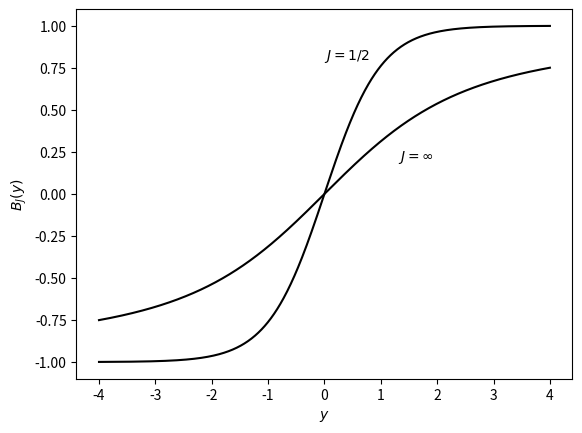
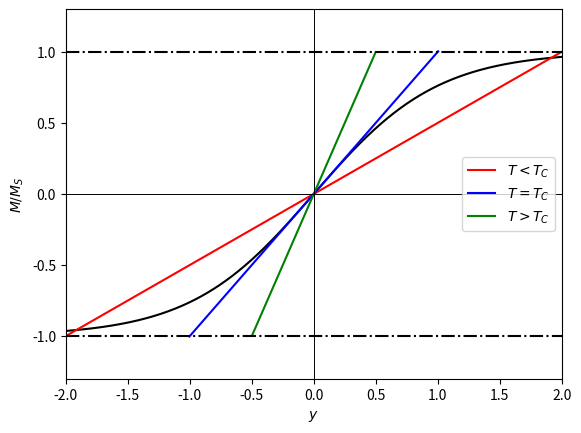
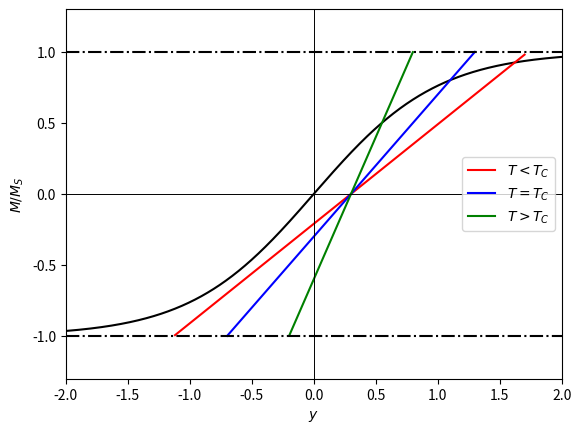
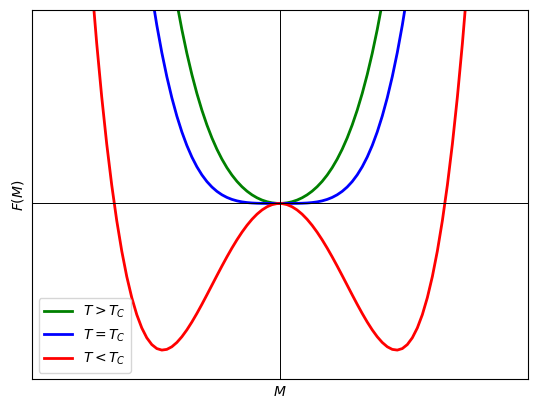
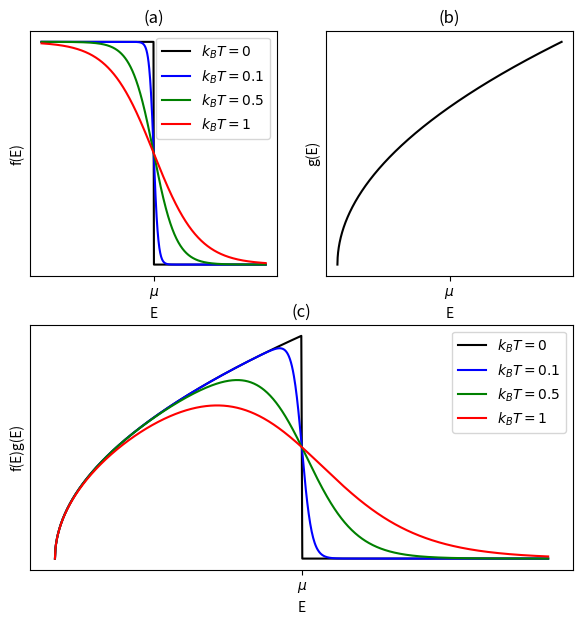

Generate these figures, in order, with matplotlib:
# -*- coding: utf-8 -*-
"""
Created on Sat Apr 20 21:56:19 2024

[redacted]
"""

import numpy as np
import matplotlib.pyplot as plt
import scipy.constants as cte

muB = cte.physical_constants['Bohr magneton'][0]

y=np.linspace(-4,4,1000)


plt.plot(y,np.tanh(y),"k")  
plt.plot(y,1/np.tanh(y)-1/y,"k")     
plt.annotate("$J=1/2$", (0,0.8))
plt.annotate("$J=\infty$", (1.3,0.2))
plt.xlabel("$y$")
plt.ylabel("$B_J(y)$")
    
plt.savefig("02-Brillouin.pdf",bbox_inches="tight")


plt.figure()

#%%

J=1/2


def M(y,T):
    return T*(y)

y=np.linspace(-2,2,1000)


plt.plot(y,np.tanh(y),"k")  
plt.plot(y,M(y,0.5),"red",label="$T<T_C$")
plt.plot(y[249:751],M(y[249:751],1),"blue",label="$T=T_C$")
plt.plot(y[375:625],M(y[375:625],2),"green",label="$T>T_C$")

plt.plot(y,[1]*len(y),"-.k")
plt.plot(y,[-1]*len(y),"-.k")

plt.ylim(-1.3,1.3)
plt.xlim(-2,2)
plt.plot([-1000,1000],[0,0],"k",linewidth=0.7)
plt.plot([0,0],[-15000,15000],"k",linewidth=0.7)

plt.xlabel("$y$")
plt.ylabel("$M/M_S$")
plt.ylim(-1.3,1.3)
plt.legend()
    
plt.savefig("05-TC.pdf",bbox_inches="tight")

#%%

plt.figure()
J=1/2


def M(y,T,y0):
    return T*(y-3*y0)

y=np.linspace(-2,2,1000)


plt.ylim(-1.3,1.3)
plt.xlim(-2,2)

plt.plot(y,np.tanh(y),"k")  
plt.plot(y[220:925],M(y[220:925],0.7,0.1),"red",label="$T<T_C$")
plt.plot(y[325:825],M(y[325:825],1,0.1),"blue",label="$T=T_C$")
plt.plot(y[450:700],M(y[450:700],2,0.1),"green",label="$T>T_C$")

plt.plot(y,[1]*len(y),"-.k")
plt.plot(y,[-1]*len(y),"-.k")

plt.plot([-1000,1000],[0,0],"k",linewidth=0.7)
plt.plot([0,0],[-15000,15000],"k",linewidth=0.7)

plt.xlabel("$y$")
plt.ylabel("$M/M_S$")
plt.ylim(-1.3,1.3)
plt.legend()
    
plt.savefig("05-TC-B.pdf",bbox_inches="tight")


#%%

def g_lande(S,L):
    J=S+L
    return (3/2)+(S*(S+1)-L*(L-1))/(2*J*(J+1))

def  Bmf(S,T):
    bmf=(3*cte.Boltzmann*T)/((S+1)*g_lande(S, 0)*muB)
    return bmf
print(Bmf(1/2,1043))

print((8.489*10**28*2.2*muB*cte.mu_0))

#%%


plt.figure()
def F(M,T,TC):
    F0=0
    a0=1
    b=1
    return F0+a0*(T-TC)*M**2+b*M**4

M=np.linspace(-15,15,100)

plt.plot(M,F(M,150,100),"g",label="$T>T_C$",linewidth=2)
plt.plot(M,F(M,100,100),"b",label="$T=T_C$",linewidth=2)
plt.plot(M,F(M,0,100),"r",label="$T<T_C$",linewidth=2)

plt.plot([-1000,1000],[0,0],"k",linewidth=0.7)
plt.plot([0,0],[-15000,15000],"k",linewidth=0.7)

plt.xlabel("$M$")
plt.ylabel("$F(M)$")
plt.legend()

plt.xticks([],[])
plt.yticks([],[])

plt.ylim(-3000,3300)
plt.xlim(-15,15)

plt.savefig("06-Landau.pdf",bbox_inches="tight")

#%%

plt.figure(figsize=(7,7))
E = np.arange(0.0, 10.0, 0.01)
mu=5

def g(E):
    g=E**(1/2)
    return g

def f(E,mu,T):
    mu=5
    f=1/(1+np.exp((E-mu)/T))
    return f

ax1 = plt.subplot(221) 
ax1.plot(E,f(E,mu,0.00000001),color="black",label="$k_BT=0$")
ax1.plot(E,f(E,mu,0.1),color="blue",label="$k_BT=0.1$")
ax1.plot(E,f(E,mu,0.5),color="green",label="$k_BT=0.5$")
ax1.plot(E,f(E,mu,1),color="red",label="$k_BT=1$")
ax1.legend()
ax1.set_title('(a)')
ax1.set_xticks([mu],["$\mu$"])
ax1.set_yticks([],[])
ax1.set_xlabel("E")
ax1.set_ylabel("f(E)")

ax2 = plt.subplot(222)
ax2.plot(E,g(E),color="black")
ax2.set_title('(b)')
ax2.set_xticks([mu],["$\mu$"])
ax2.set_yticks([],[])
ax2.set_xlabel("E")
ax2.set_ylabel("g(E)")

ax3 = plt.subplot(212)
ax3.set_title('(c)')

ax3.plot(E,g(E)*f(E,mu,0.00000001),color="black",label="$k_BT=0$")
ax3.plot(E,g(E)*f(E,mu,0.1),color="blue",label="$k_BT=0.1$")
ax3.plot(E,g(E)*f(E,mu,0.5),color="green",label="$k_BT=0.5$")
ax3.plot(E,g(E)*f(E,mu,1),color="red",label="$k_BT=1$")
ax3.set_xticks([mu],["$\mu$"])
ax3.set_yticks([],[])
ax3.set_xlabel("E")
ax3.set_ylabel("f(E)g(E)")
ax3.legend()

plt.savefig("07-Fermi-function.pdf",bbox_inches="tight")

